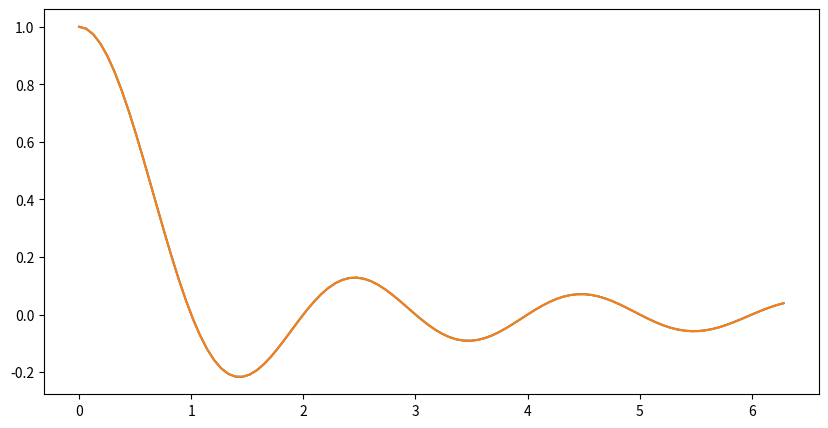
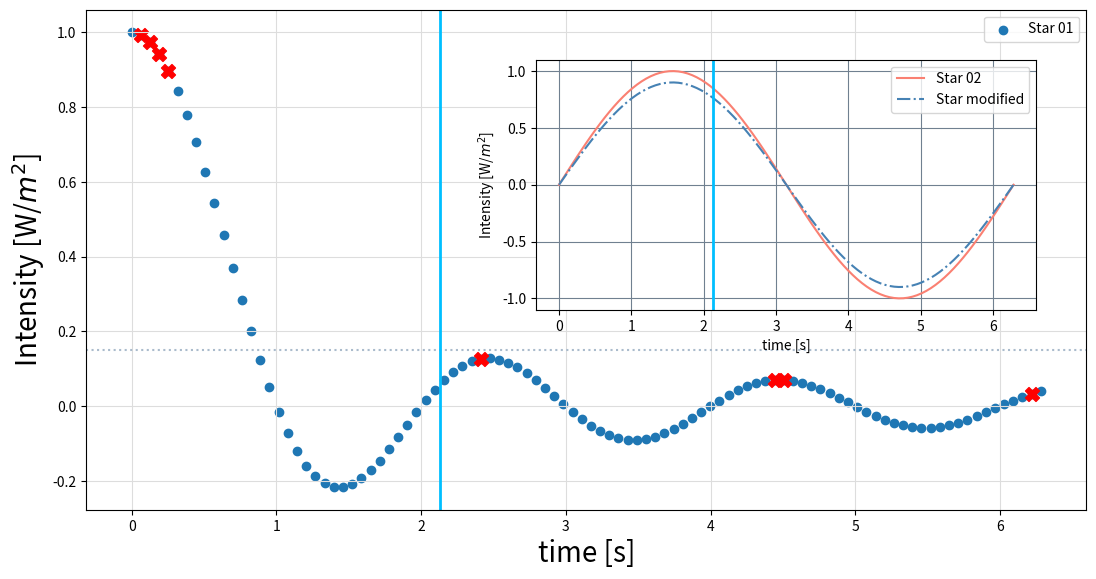
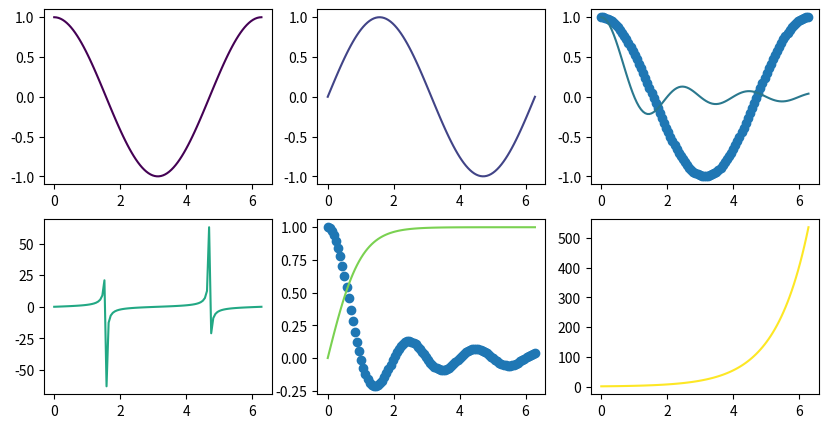
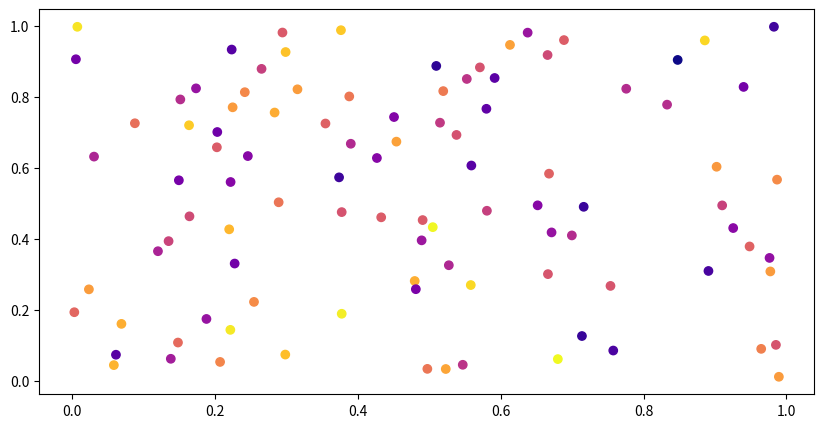
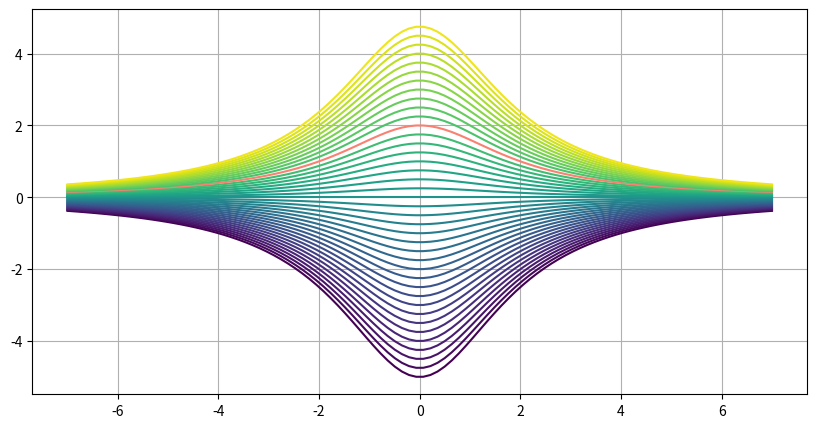
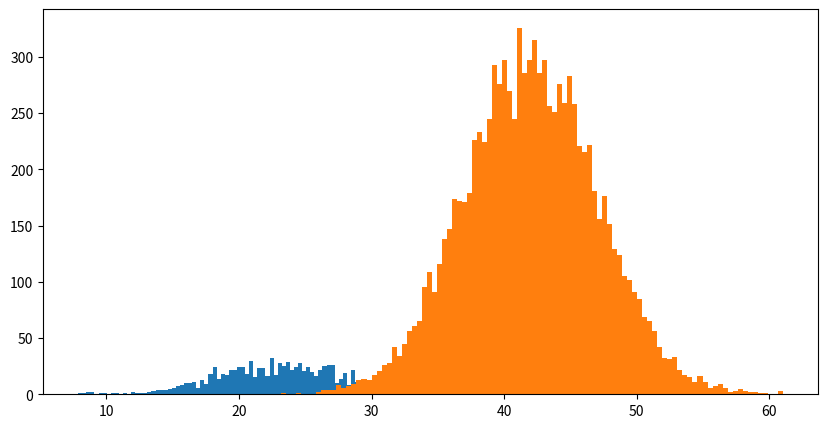
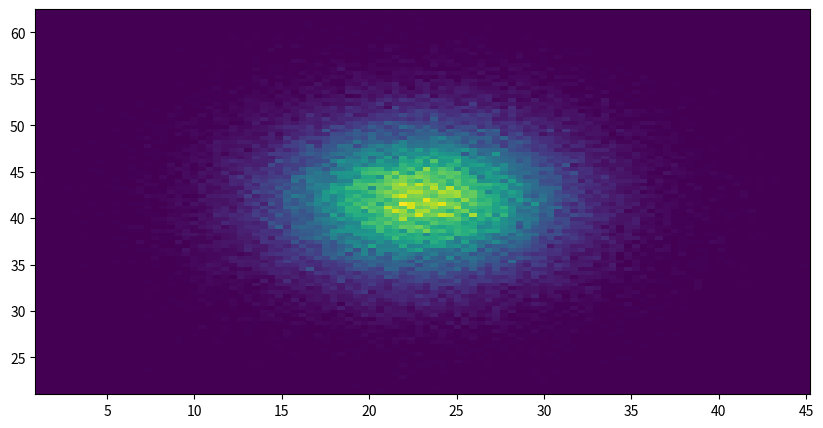

The script that saved these images, in order:
%matplotlib inline
import matplotlib as ml
import numpy as np
import sys
plt = ml.pyplot
ml.rcParams['figure.figsize'] = (10.0, 5.0)

rng = np.random.default_rng(413)  # initialise our random number generator

n = 100
xs = np.linspace(0, 2*np.pi, n)
ys = np.sinc(xs)

plt.plot(xs, ys)
plt.show()

plot = plt.plot(xs, ys) # Plots are objects!

plot

fig = plt.figure() # Figure is the canvas and it is also an object

ax = fig.add_axes([0, 0, 1, 1]) # Add axes with specified ranges [xi,yi,xf,yf]

fig # Shows the canvas updated

ax.scatter(xs, ys, label="Star 01") # Add a scatter plot (with a label) to the axes

fig 

sub_ax = fig.add_axes([0.5, 0.5, 0.4, 0.4]) # We may add sub-axes to the plot

fig

# Plot in the sub-axes
sub_ax.plot(xs, np.sin(xs), color="salmon", label="Star 02")
sub_ax.plot(xs, np.sin(xs)*0.9, color="steelblue", linestyle="-.", label="Star modified")

fig

# Add some labels to ax
ax.set_xlabel(r'time [s]')
ax.set_ylabel(r'Intensity [W/$m^2$]')

fig

# Add some labels to the sub_ax
sub_ax.set_xlabel(r'time [s]')
sub_ax.set_ylabel(r'Intensity [W/$m^2$]')

fig

# Show the labels of the plots in ax
ax.legend()

# Show the labels of the plots in sub_ax
sub_ax.legend()

fig

# Add a horizontal line to tax
ax.axhline(0.15, linestyle=":", color="#aabbcc")

fig

time_of_interest = 2.13  # time [s]

# Characteristics of the line we want to draw
opts = dict(linestyle="-", color="deepskyblue", linewidth=2)
# Add a vertical line at the time of interest using the options
ax.axvline(time_of_interest, **opts)
# dd the line also to the sub_ax
sub_ax.axvline(time_of_interest, **opts)

fig

# Add a grid to ax and sub_ax
ax.grid(color="#dddddd")
sub_ax.grid(color="slategrey")

fig

# Set font size of the labels in ax
for axis in [ax.xaxis, ax.yaxis]:
    axis.label.set_fontsize(20)

fig

# Chane the position and/or size of the sub_ax
sub_ax.set_position([0.45, 0.4, 0.5, 0.5])

fig

import scipy.signal
peak_idx = scipy.signal.find_peaks_cwt(ys, np.arange(1, 5))

peak_idx # These are the indices of the maximum points

# Plot the maximum points in red
ax.scatter(xs[peak_idx], ys[peak_idx], c="red", marker="X", s=100)

fig

# Save the plot. The filename extension defines the media type
fig.savefig("plot.pdf", bbox_inches="tight")  

fig.savefig("plot.png", bbox_inches="tight")

fig, ax = plt.subplots()  # This single command creates a figure with an axes

fig, axes = plt.subplots(nrows=2, ncols=3) # Create 6 axes in a figure

axes # axes is an array |

axes[0] # Row of axes

axes[1]

axes[0, 2].scatter(xs, np.cos(xs)) # Scatter plot in one of the axes

fig

axes.flat[4].scatter(xs, ys) # the .flat[] method acces the plots with only one index

fig

# Defines 6 colors from the viridis color map
colors = plt.cm.viridis(np.linspace(0, 1, len(axes.flat)))

# 6 plots, on in each ax using the colors defined above
for func, ax, color in zip([np.cos, np.sin, np.sinc, np.tan, np.tanh, np.exp], axes.flat, colors):
    ax.plot(xs, func(xs), color=color)

fig

# These are the colors defined in the viridis color map
# They are given in rgb-alpha coding
plt.cm.viridis(np.linspace(0, 1, len(axes.flat)))

# a single color identified with the label 0.5 in the viridis color map
plt.cm.viridis(0.5) 

fig, ax = plt.subplots()
n = 100
xs = rng.random(n)
ys = rng.random(n)
ms = rng.random(n)
ax.scatter(rng.random(n), rng.random(n), c=ms, cmap="plasma")

fig, ax = plt.subplots()

n = 100
xs = np.linspace(-7, 7, n)

N = 40
colors = iter(plt.cm.viridis(np.linspace(0, 1, N)))

for k in range(-N//2, N//2):
    color = "salmon" if k == 8 else next(colors)
    ax.plot(xs, k / (xs**2 + 4), c=color)
    
ax.grid()

# Random data(Normal distribution)
data1 = rng.normal(23, 5, 1000) 
data2 = rng.normal(42, 5, 10000)

fig, ax = plt.subplots() # Create the canvas

# Histogram of the random data
ax.hist(data1, bins=100)
ax.hist(data2, bins=100)

fig

N = 100000

data1 = rng.normal(23, 5, N)
data2 = rng.normal(42, 5, N)

fig, ax = plt.subplots()

# 2-dimensional histogram
ax.hist2d(data1, data2, bins=100);

